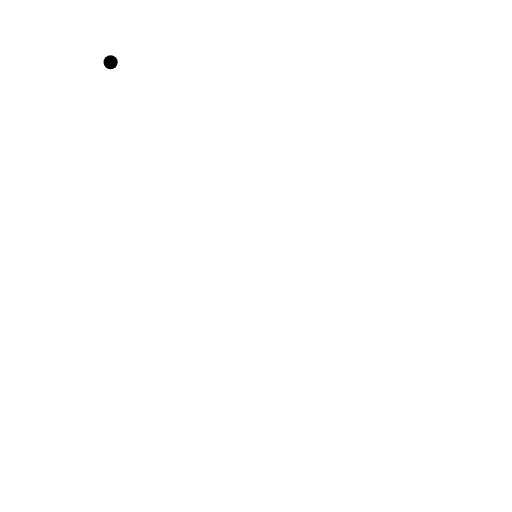
t = 0.00 s
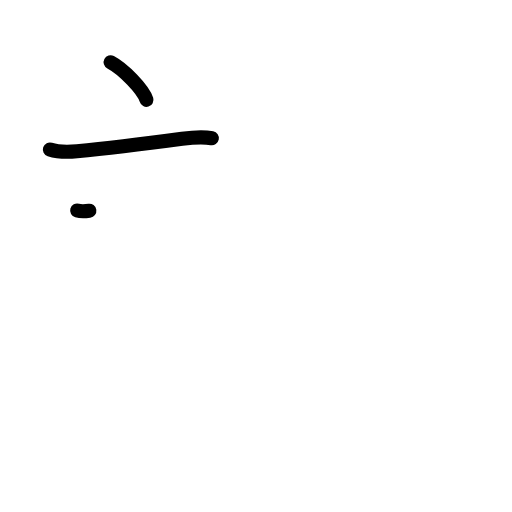
t = 2.20 s
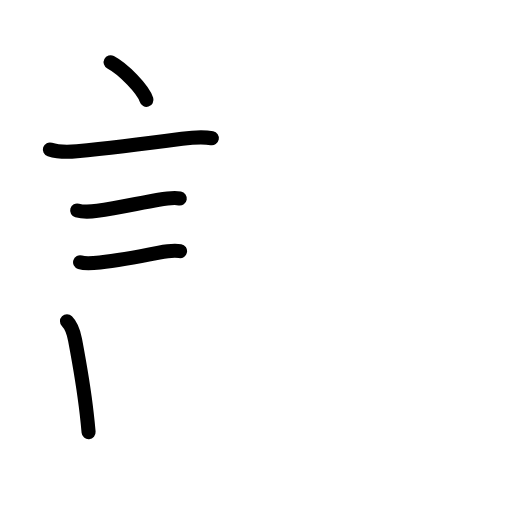
t = 4.40 s
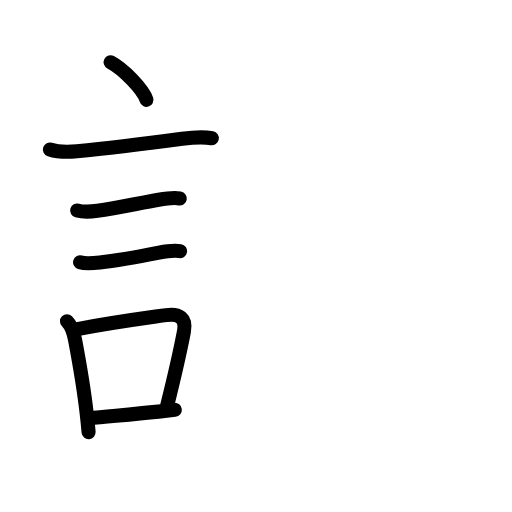
t = 6.60 s
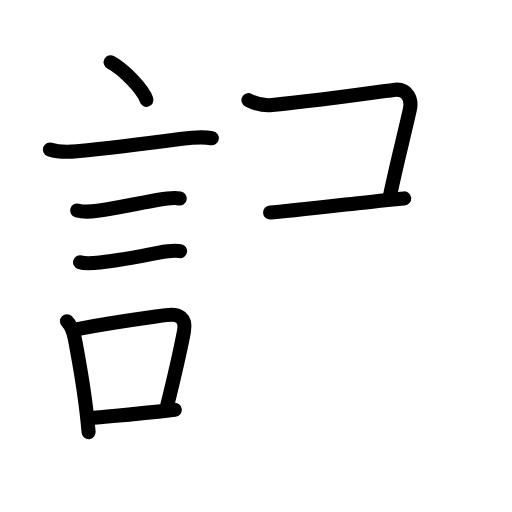
t = 8.80 s
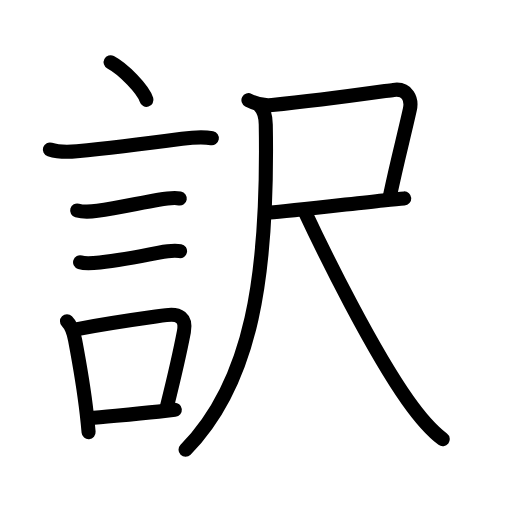
t = 11.00 s

The animated SVG that drew these frames (rendered in a browser with its animation timeline set to each time). Animation: 38 SMIL elements (animate=38); one cycle of 11.00 s.

<?xml version="1.0" encoding="UTF-8"?>
<!--
AniKanjiVG is licensed by CC-BY-SA Paul C. Sommerhoff (https://bitbucket.org/sommerhoff/anikanjivg).
AniKanjiVG uses KanjiVG which is licensed by CC-BY-SA Ulrich Apel (http://kanjivg.tagaini.net).
See also http://creativecommons.org/licenses/by-sa/3.0/
-->
<svg xmlns:kvg='http://kanjivg.tagaini.net' xmlns='http://www.w3.org/2000/svg' width='109' height='109' viewBox='0 0 109 109' style='fill:none;stroke:#000000;stroke-width:3;stroke-linecap:round;stroke-linejoin:round;' id="kvg:kanji_08a33"><g id="kvg:08a33" kvg:element="訳"><g id="kvg:08a33-g1" kvg:element="言" kvg:position="left" kvg:radical="general"><path id="kvg:08a33-s1" kvg:type="㇔" d="M23.55,13.25c2.69,1.41,6.96,5.8,7.63,8"><animate attributeName="d" begin="0.0s" dur="1.0s" from="M23.55,13.25C23.55,13.25,23.55,13.25,23.55,13.25" to="M23.55,13.25c2.69,1.41,6.96,5.8,7.63,8" />
</path>
<path id="kvg:08a33-s2" kvg:type="㇐" d="M10.62,31.83c1.7,0.56,4.01,0.55,5.76,0.39c7.62-0.72,15.85-1.79,22.38-2.67c2.14-0.29,4.19-0.54,6.34-0.12"><animate attributeName="d" begin="1.0s" dur="0.3333333333333333s" from="M10.62,31.83C10.62,31.83,10.62,31.83,10.62,31.83" to="M10.62,31.83c1.7,0.56,4.01,0.55,5.76,0.39" />
<animate attributeName="d" begin="1.3333333333333333s" dur="0.3333333333333333s" from="M10.62,31.83c1.7,0.56,4.01,0.55,5.76,0.39c0,0,0,0,0,0,0" to="M10.62,31.83c1.7,0.56,4.01,0.55,5.76,0.39c7.62-0.72,15.85-1.79,22.38-2.67" />
<animate attributeName="d" begin="1.6666666666666665s" dur="0.3333333333333333s" from="M10.62,31.83c1.7,0.56,4.01,0.55,5.76,0.39c7.62-0.72,15.85-1.79,22.38-2.67c0,0,0,0,0,0,0" to="M10.62,31.83c1.7,0.56,4.01,0.55,5.76,0.39c7.62-0.72,15.85-1.79,22.38-2.67c2.14-0.29,4.19-0.54,6.34-0.12" />
<animate attributeName="d" begin="0s" dur="1.0s" from="M-100,-100" to="M-100,-100" />
</path>
<path id="kvg:08a33-s3" kvg:type="㇐" d="M16.43,44.81c1.28,0.36,3.01,0.25,4.32,0.07c4.27-0.59,9-1.66,13.01-2.35c1.39-0.24,3.11-0.52,4.51-0.28"><animate attributeName="d" begin="2.0s" dur="0.3333333333333333s" from="M16.43,44.81C16.43,44.81,16.43,44.81,16.43,44.81" to="M16.43,44.81c1.28,0.36,3.01,0.25,4.32,0.07" />
<animate attributeName="d" begin="2.3333333333333335s" dur="0.3333333333333333s" from="M16.43,44.81c1.28,0.36,3.01,0.25,4.32,0.07c0,0,0,0,0,0,0" to="M16.43,44.81c1.28,0.36,3.01,0.25,4.32,0.07c4.27-0.59,9-1.66,13.01-2.35" />
<animate attributeName="d" begin="2.6666666666666665s" dur="0.3333333333333333s" from="M16.43,44.81c1.28,0.36,3.01,0.25,4.32,0.07c4.27-0.59,9-1.66,13.01-2.35c0,0,0,0,0,0,0" to="M16.43,44.81c1.28,0.36,3.01,0.25,4.32,0.07c4.27-0.59,9-1.66,13.01-2.35c1.39-0.24,3.11-0.52,4.51-0.28" />
<animate attributeName="d" begin="0s" dur="2.0s" from="M-100,-100" to="M-100,-100" />
</path>
<path id="kvg:08a33-s4" kvg:type="㇐" d="M17.05,55.83c1.21,0.37,2.98,0.17,4.22,0.03c3.67-0.39,7.21-1.02,12.59-2.09c1.38-0.27,3.07-0.56,4.47-0.31"><animate attributeName="d" begin="3.0s" dur="0.3333333333333333s" from="M17.05,55.83C17.05,55.83,17.05,55.83,17.05,55.83" to="M17.05,55.83c1.21,0.37,2.98,0.17,4.22,0.03" />
<animate attributeName="d" begin="3.3333333333333335s" dur="0.3333333333333333s" from="M17.05,55.83c1.21,0.37,2.98,0.17,4.22,0.03c0,0,0,0,0,0,0" to="M17.05,55.83c1.21,0.37,2.98,0.17,4.22,0.03c3.67-0.39,7.21-1.02,12.59-2.09" />
<animate attributeName="d" begin="3.6666666666666665s" dur="0.3333333333333333s" from="M17.05,55.83c1.21,0.37,2.98,0.17,4.22,0.03c3.67-0.39,7.21-1.02,12.59-2.09c0,0,0,0,0,0,0" to="M17.05,55.83c1.21,0.37,2.98,0.17,4.22,0.03c3.67-0.39,7.21-1.02,12.59-2.09c1.38-0.27,3.07-0.56,4.47-0.31" />
<animate attributeName="d" begin="0s" dur="3.0s" from="M-100,-100" to="M-100,-100" />
</path>
<g id="kvg:08a33-g2" kvg:element="口"><path id="kvg:08a33-s5" kvg:type="㇑" d="M14.26,68.4c0.86,0.86,1.39,2.21,1.72,3.95c1.14,6.03,1.83,9.96,2.47,15.63c0.16,1.39,0.3,2.75,0.41,4.02"><animate attributeName="d" begin="4.0s" dur="0.3333333333333333s" from="M14.26,68.4C14.26,68.4,14.26,68.4,14.26,68.4" to="M14.26,68.4c0.86,0.86,1.39,2.21,1.72,3.95" />
<animate attributeName="d" begin="4.333333333333333s" dur="0.3333333333333333s" from="M14.26,68.4c0.86,0.86,1.39,2.21,1.72,3.95c0,0,0,0,0,0,0" to="M14.26,68.4c0.86,0.86,1.39,2.21,1.72,3.95c1.14,6.03,1.83,9.96,2.47,15.63" />
<animate attributeName="d" begin="4.666666666666667s" dur="0.3333333333333333s" from="M14.26,68.4c0.86,0.86,1.39,2.21,1.72,3.95c1.14,6.03,1.83,9.96,2.47,15.63c0,0,0,0,0,0,0" to="M14.26,68.4c0.86,0.86,1.39,2.21,1.72,3.95c1.14,6.03,1.83,9.96,2.47,15.63c0.16,1.39,0.3,2.75,0.41,4.02" />
<animate attributeName="d" begin="0s" dur="4.0s" from="M-100,-100" to="M-100,-100" />
</path>
<path id="kvg:08a33-s6" kvg:type="㇕b" d="M16.19,70.12c7.93-1.5,13.03-2.16,19.19-3.03c2.69-0.38,4.35,0.49,3.77,3.54c-1.03,5.37-1.99,9.41-3.59,15.83"><animate attributeName="d" begin="5.0s" dur="0.3333333333333333s" from="M16.19,70.12C16.19,70.12,16.19,70.12,16.19,70.12" to="M16.19,70.12c7.93-1.5,13.03-2.16,19.19-3.03" />
<animate attributeName="d" begin="5.333333333333333s" dur="0.3333333333333333s" from="M16.19,70.12c7.93-1.5,13.03-2.16,19.19-3.03c0,0,0,0,0,0,0" to="M16.19,70.12c7.93-1.5,13.03-2.16,19.19-3.03c2.69-0.38,4.35,0.49,3.77,3.54" />
<animate attributeName="d" begin="5.666666666666667s" dur="0.3333333333333333s" from="M16.19,70.12c7.93-1.5,13.03-2.16,19.19-3.03c2.69-0.38,4.35,0.49,3.77,3.54c0,0,0,0,0,0,0" to="M16.19,70.12c7.93-1.5,13.03-2.16,19.19-3.03c2.69-0.38,4.35,0.49,3.77,3.54c-1.03,5.37-1.99,9.41-3.59,15.83" />
<animate attributeName="d" begin="0s" dur="5.0s" from="M-100,-100" to="M-100,-100" />
</path>
<path id="kvg:08a33-s7" kvg:type="㇐b" d="M18.92,89.05c4.49-0.45,9.18-0.83,14.81-1.42c1.11-0.12,2.28-0.25,3.49-0.38"><animate attributeName="d" begin="6.0s" dur="0.5s" from="M18.92,89.05C18.92,89.05,18.92,89.05,18.92,89.05" to="M18.92,89.05c4.49-0.45,9.18-0.83,14.81-1.42" />
<animate attributeName="d" begin="6.5s" dur="0.5s" from="M18.92,89.05c4.49-0.45,9.18-0.83,14.81-1.42c0,0,0,0,0,0,0" to="M18.92,89.05c4.49-0.45,9.18-0.83,14.81-1.42c1.11-0.12,2.28-0.25,3.49-0.38" />
<animate attributeName="d" begin="0s" dur="6.0s" from="M-100,-100" to="M-100,-100" />
</path>
</g>
</g>
<g id="kvg:08a33-g3" kvg:element="尺" kvg:position="right" kvg:phon="尺"><g id="kvg:08a33-g4" kvg:element="尸"><path id="kvg:08a33-s8" kvg:type="㇕c" d="M52.89,21.32c1.5,0.77,3.42,1.2,5.02,1.04c10.34-0.99,22.44-2.75,25.88-3.22c2.96-0.4,3.96,1.95,3.46,4.19C85.88,29.5,84.75,33.5,83,41.75"><animate attributeName="d" begin="7.0s" dur="0.25s" from="M52.89,21.32C52.89,21.32,52.89,21.32,52.89,21.32" to="M52.89,21.32c1.5,0.77,3.42,1.2,5.02,1.04" />
<animate attributeName="d" begin="7.25s" dur="0.25s" from="M52.89,21.32c1.5,0.77,3.42,1.2,5.02,1.04c0,0,0,0,0,0,0" to="M52.89,21.32c1.5,0.77,3.42,1.2,5.02,1.04c10.34-0.99,22.44-2.75,25.88-3.22" />
<animate attributeName="d" begin="7.5s" dur="0.25s" from="M52.89,21.32c1.5,0.77,3.42,1.2,5.02,1.04c10.34-0.99,22.44-2.75,25.88-3.22c0,0,0,0,0,0,0" to="M52.89,21.32c1.5,0.77,3.42,1.2,5.02,1.04c10.34-0.99,22.44-2.75,25.88-3.22c2.96-0.4,3.96,1.95,3.46,4.19" />
<animate attributeName="d" begin="7.75s" dur="0.25s" from="M52.89,21.32c1.5,0.77,3.42,1.2,5.02,1.04c10.34-0.99,22.44-2.75,25.88-3.22c2.96-0.4,3.96,1.95,3.46,4.19c0,0,0,0,0,0,0" to="M52.89,21.32c1.5,0.77,3.42,1.2,5.02,1.04c10.34-0.99,22.44-2.75,25.88-3.22c2.96-0.4,3.96,1.95,3.46,4.19C85.88,29.5,84.75,33.5,83,41.75" />
<animate attributeName="d" begin="0s" dur="7.0s" from="M-100,-100" to="M-100,-100" />
</path>
<path id="kvg:08a33-s9" kvg:type="㇐b" d="M57.5,45.25c3.43-0.2,16.2-1.73,23.99-2.58c2.02-0.22,3.64-0.38,4.57-0.43"><animate attributeName="d" begin="8.0s" dur="0.5s" from="M57.5,45.25C57.5,45.25,57.5,45.25,57.5,45.25" to="M57.5,45.25c3.43-0.2,16.2-1.73,23.99-2.58" />
<animate attributeName="d" begin="8.5s" dur="0.5s" from="M57.5,45.25c3.43-0.2,16.2-1.73,23.99-2.58c0,0,0,0,0,0,0" to="M57.5,45.25c3.43-0.2,16.2-1.73,23.99-2.58c2.02-0.22,3.64-0.38,4.57-0.43" />
<animate attributeName="d" begin="0s" dur="8.0s" from="M-100,-100" to="M-100,-100" />
</path>
<g id="kvg:08a33-g5" kvg:element="八" kvg:part="1"><path id="kvg:08a33-s10" kvg:type="㇒" d="M55.34,22.62c0.9,0.9,1.22,2.43,1.24,3.88c0.55,32.26-2.95,54.88-17.08,69.26"><animate attributeName="d" begin="9.0s" dur="0.5s" from="M55.34,22.62C55.34,22.62,55.34,22.62,55.34,22.62" to="M55.34,22.62c0.9,0.9,1.22,2.43,1.24,3.88" />
<animate attributeName="d" begin="9.5s" dur="0.5s" from="M55.34,22.62c0.9,0.9,1.22,2.43,1.24,3.88c0,0,0,0,0,0,0" to="M55.34,22.62c0.9,0.9,1.22,2.43,1.24,3.88c0.55,32.26-2.95,54.88-17.08,69.26" />
<animate attributeName="d" begin="0s" dur="9.0s" from="M-100,-100" to="M-100,-100" />
</path>
</g>
</g>
<g id="kvg:08a33-g6" kvg:element="八" kvg:part="2"><path id="kvg:08a33-s11" kvg:type="㇏" d="M64.75,44.75c4.75,10.16,14.56,29.82,22.03,40.44c2.04,2.89,4.47,6.06,7.47,8.31"><animate attributeName="d" begin="10.0s" dur="0.5s" from="M64.75,44.75C64.75,44.75,64.75,44.75,64.75,44.75" to="M64.75,44.75c4.75,10.16,14.56,29.82,22.03,40.44" />
<animate attributeName="d" begin="10.5s" dur="0.5s" from="M64.75,44.75c4.75,10.16,14.56,29.82,22.03,40.44c0,0,0,0,0,0,0" to="M64.75,44.75c4.75,10.16,14.56,29.82,22.03,40.44c2.04,2.89,4.47,6.06,7.47,8.31" />
<animate attributeName="d" begin="0s" dur="10.0s" from="M-100,-100" to="M-100,-100" />
</path>
</g>
</g>
</g>
</svg>
